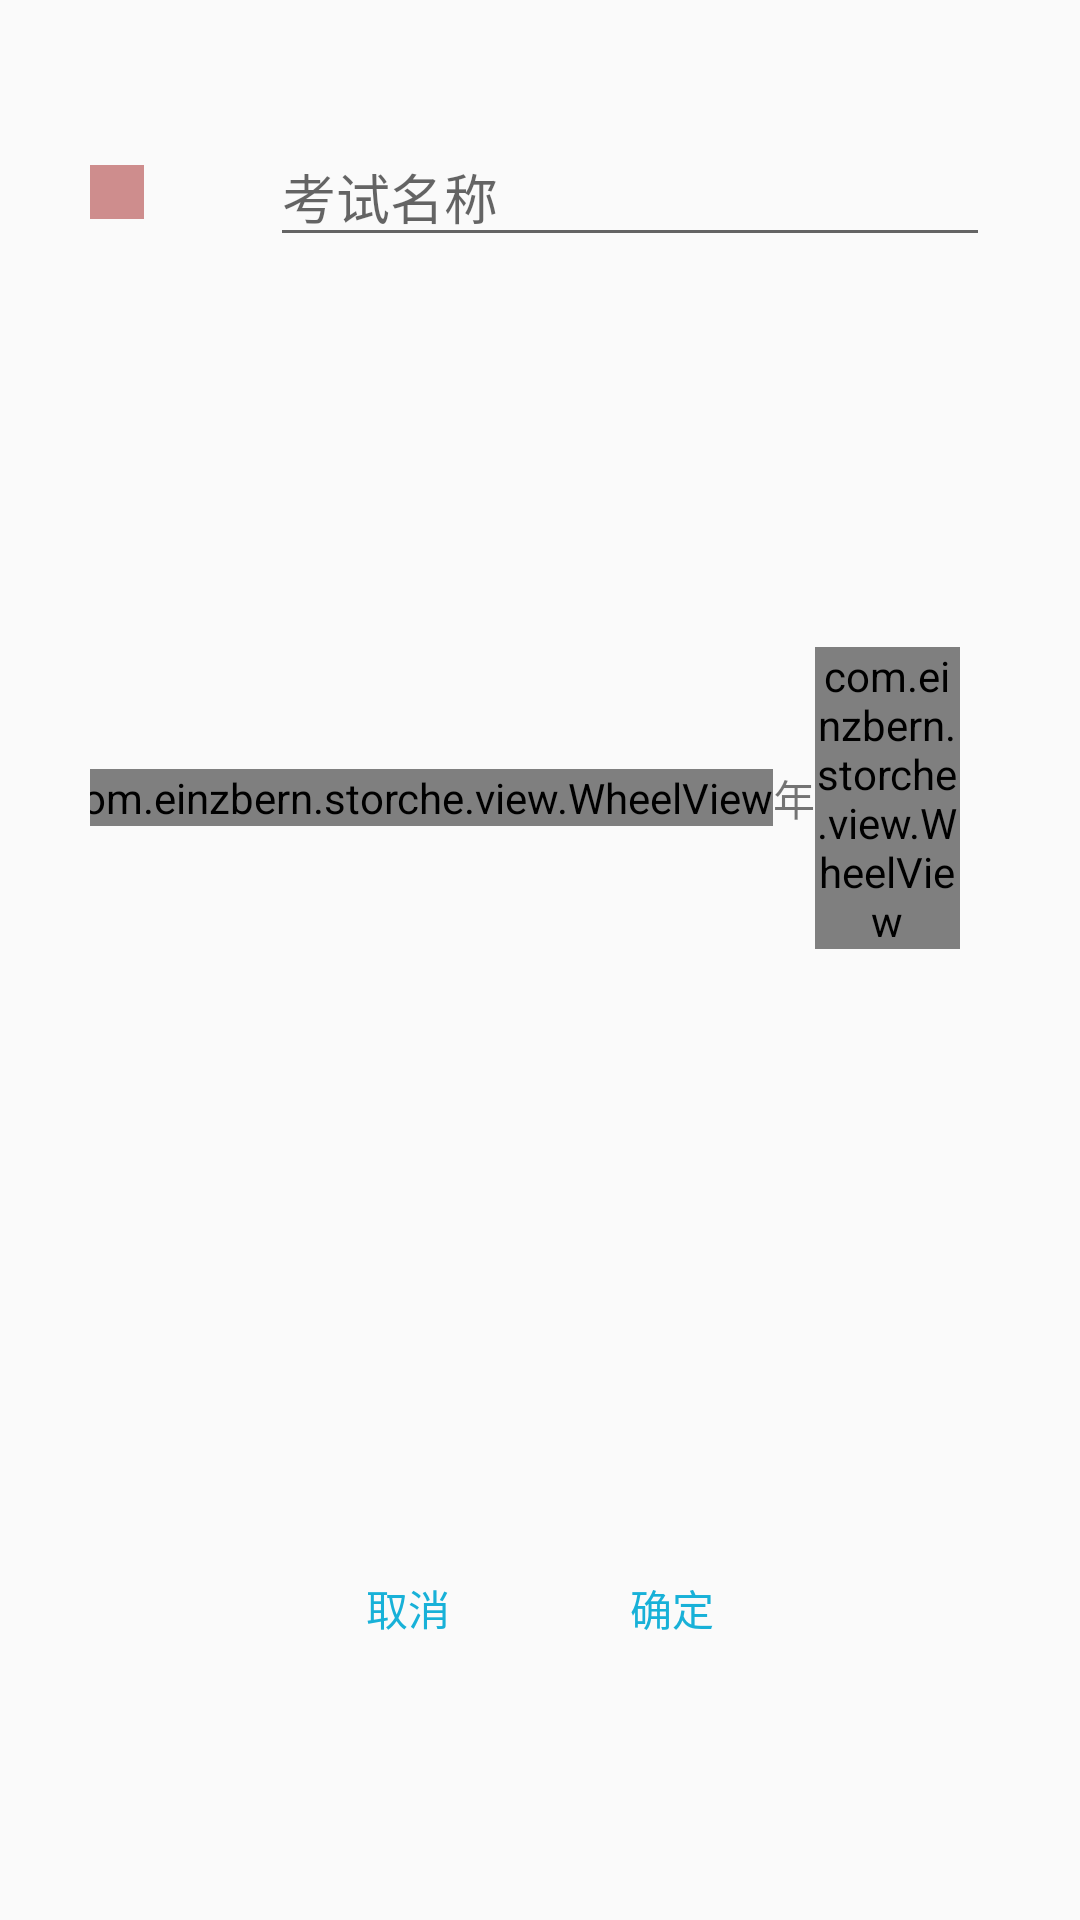

The Android layout XML behind this screen, and the referenced resources:
<!-- AndroidManifest.xml: application theme AppTheme -->
<!-- res/layout/dialog_add_examtime.xml -->
<?xml version="1.0" encoding="utf-8"?>
<LinearLayout xmlns:android="http://schemas.android.com/apk/res/android"
    android:orientation="horizontal" android:layout_width="match_parent"
    android:layout_height="wrap_content">
    <LinearLayout
        android:layout_width="0dp"
        android:layout_height="match_parent"
        android:layout_weight="1"/>

    
    <LinearLayout
        android:layout_width="0dp"
        android:layout_height="match_parent"
        android:layout_weight="10"
        android:orientation="vertical">
        
        <LinearLayout
            android:layout_width="match_parent"
            android:layout_height="0dp"
            android:baselineAligned="true"
            android:gravity="center"
            android:layout_weight="1">
            
            <LinearLayout
                android:layout_width="0dp"
                android:layout_height="wrap_content"
                android:layout_weight="1">
                <ImageView
                    android:layout_width="18dp"
                    android:layout_height="18dp"
                    android:background="#ce8d8d"/>
            </LinearLayout>

            
            <LinearLayout
                android:layout_width="0dp"
                android:layout_height="wrap_content"
                android:layout_weight="4">
                <EditText
                    android:id="@+id/addNote_etTitle"
                    android:layout_width="match_parent"
                    android:layout_height="wrap_content"
                    android:hint="考试名称"
                    android:text=""/>
            </LinearLayout>
        </LinearLayout>

        
        <LinearLayout
            android:layout_width="match_parent"
            android:layout_height="0dp"
            android:layout_weight="2"
            android:gravity="center"
            android:paddingTop="20dp">

            <com.einzbern.storche.view.WheelView
                android:id="@+id/addNote_wvYear"
                android:layout_width="wrap_content"
                android:layout_height="wrap_content" />
            <TextView
                android:layout_width="wrap_content"
                android:layout_height="wrap_content"
                android:text="年"/>
            <com.einzbern.storche.view.WheelView
                android:id="@+id/addNote_wvMonth"
                android:layout_width="wrap_content"
                android:layout_height="wrap_content"
                />
            <TextView
                android:layout_width="wrap_content"
                android:layout_height="wrap_content"
                android:text="月"/>

            <com.einzbern.storche.view.WheelView
                android:id="@+id/addNote_wvDay"
                android:layout_width="wrap_content"
                android:layout_height="wrap_content"
                />
            <TextView
                android:layout_width="wrap_content"
                android:layout_height="wrap_content"
                android:text="日"
                android:layout_marginRight="20dp"/>

            <com.einzbern.storche.view.WheelView
                android:id="@+id/addNote_wvStartHour"
                android:layout_width="wrap_content"
                android:layout_height="wrap_content"
                />
            <TextView
                android:layout_width="wrap_content"
                android:layout_height="wrap_content"
                android:text=":"/>
            <com.einzbern.storche.view.WheelView
                android:id="@+id/addNote_wvStartMin"
                android:layout_width="wrap_content"
                android:layout_height="wrap_content"
                />
            <TextView
                android:layout_width="wrap_content"
                android:layout_height="wrap_content"
                android:text="-"/>
            <com.einzbern.storche.view.WheelView
                android:id="@+id/addNote_wvEndHour"
                android:layout_width="wrap_content"
                android:layout_height="wrap_content"
                />
            <TextView
                android:layout_width="wrap_content"
                android:layout_height="wrap_content"
                android:text=":"/>
            <com.einzbern.storche.view.WheelView
                android:id="@+id/addNote_wvEndMin"
                android:layout_width="wrap_content"
                android:layout_height="wrap_content"
                />

        </LinearLayout>
        
        <LinearLayout
        android:layout_width="match_parent"
        android:layout_height="0dp"
        android:layout_weight="1">
        <TextView
            android:id="@+id/addExam_hint"
            android:layout_width="wrap_content"
            android:layout_height="wrap_content"
            android:textSize="12dp"
            android:textColor="#db5d5d"/>
        </LinearLayout>

        
        <LinearLayout
            android:layout_width="match_parent"
            android:layout_height="0dp"
            android:layout_weight="1"
            android:baselineAligned="true">
            
            <LinearLayout
                android:layout_width="0dp"
                android:layout_height="wrap_content"
                android:layout_weight="1"
                android:background="@drawable/bg_button"
                android:gravity="right"
                >

                <Button
                    android:id="@+id/addNote_btnCancel"
                    android:layout_width="wrap_content"
                    android:layout_height="wrap_content"
                    android:layout_gravity="center_vertical"
                    android:background="@drawable/bg_button"
                    android:textColor="#18b1d8"
                    android:text="取消" />
            </LinearLayout>

            
            <LinearLayout
                android:layout_width="0dp"
                android:layout_height="wrap_content"
                android:layout_weight="1"
                android:layout_gravity="">

                <Button
                    android:id="@+id/addNote_btnConfirm"
                    android:layout_width="wrap_content"
                    android:layout_height="wrap_content"
                    android:layout_gravity="center_vertical"
                    android:background="@drawable/bg_button"
                    android:textColor="#18b1d8"
                    android:text="确定" />

            </LinearLayout>
        </LinearLayout>
    </LinearLayout>

    <LinearLayout
        android:layout_width="0dp"
        android:layout_height="match_parent"
        android:layout_weight="1"/>
</LinearLayout>
<!-- resources referenced by this layout -->
<resources>
  <!-- drawable bg_button (drawable) -->
  <?xml version="1.0" encoding="utf-8"?>
  <selector xmlns:android="http://schemas.android.com/apk/res/android">
      <item>
          <shape>
              <gradient android:startColor="#00000000" android:endColor="#00000000"
                  android:angle="180" />
              <stroke  android:width="0dip"  />
  
          </shape>
      </item>
  </selector>
  <style name="AppTheme" parent="Theme.AppCompat.Light.DarkActionBar">
          
          <item name="colorPrimary">@color/event_color_02</item>
          <item name="colorPrimaryDark">@color/event_color_02</item>
          <item name="colorAccent">@color/event_color_01</item>
      </style>
  <color name="event_color_02">#f57f68</color>
  <color name="event_color_01">#59dbe0</color>
</resources>
